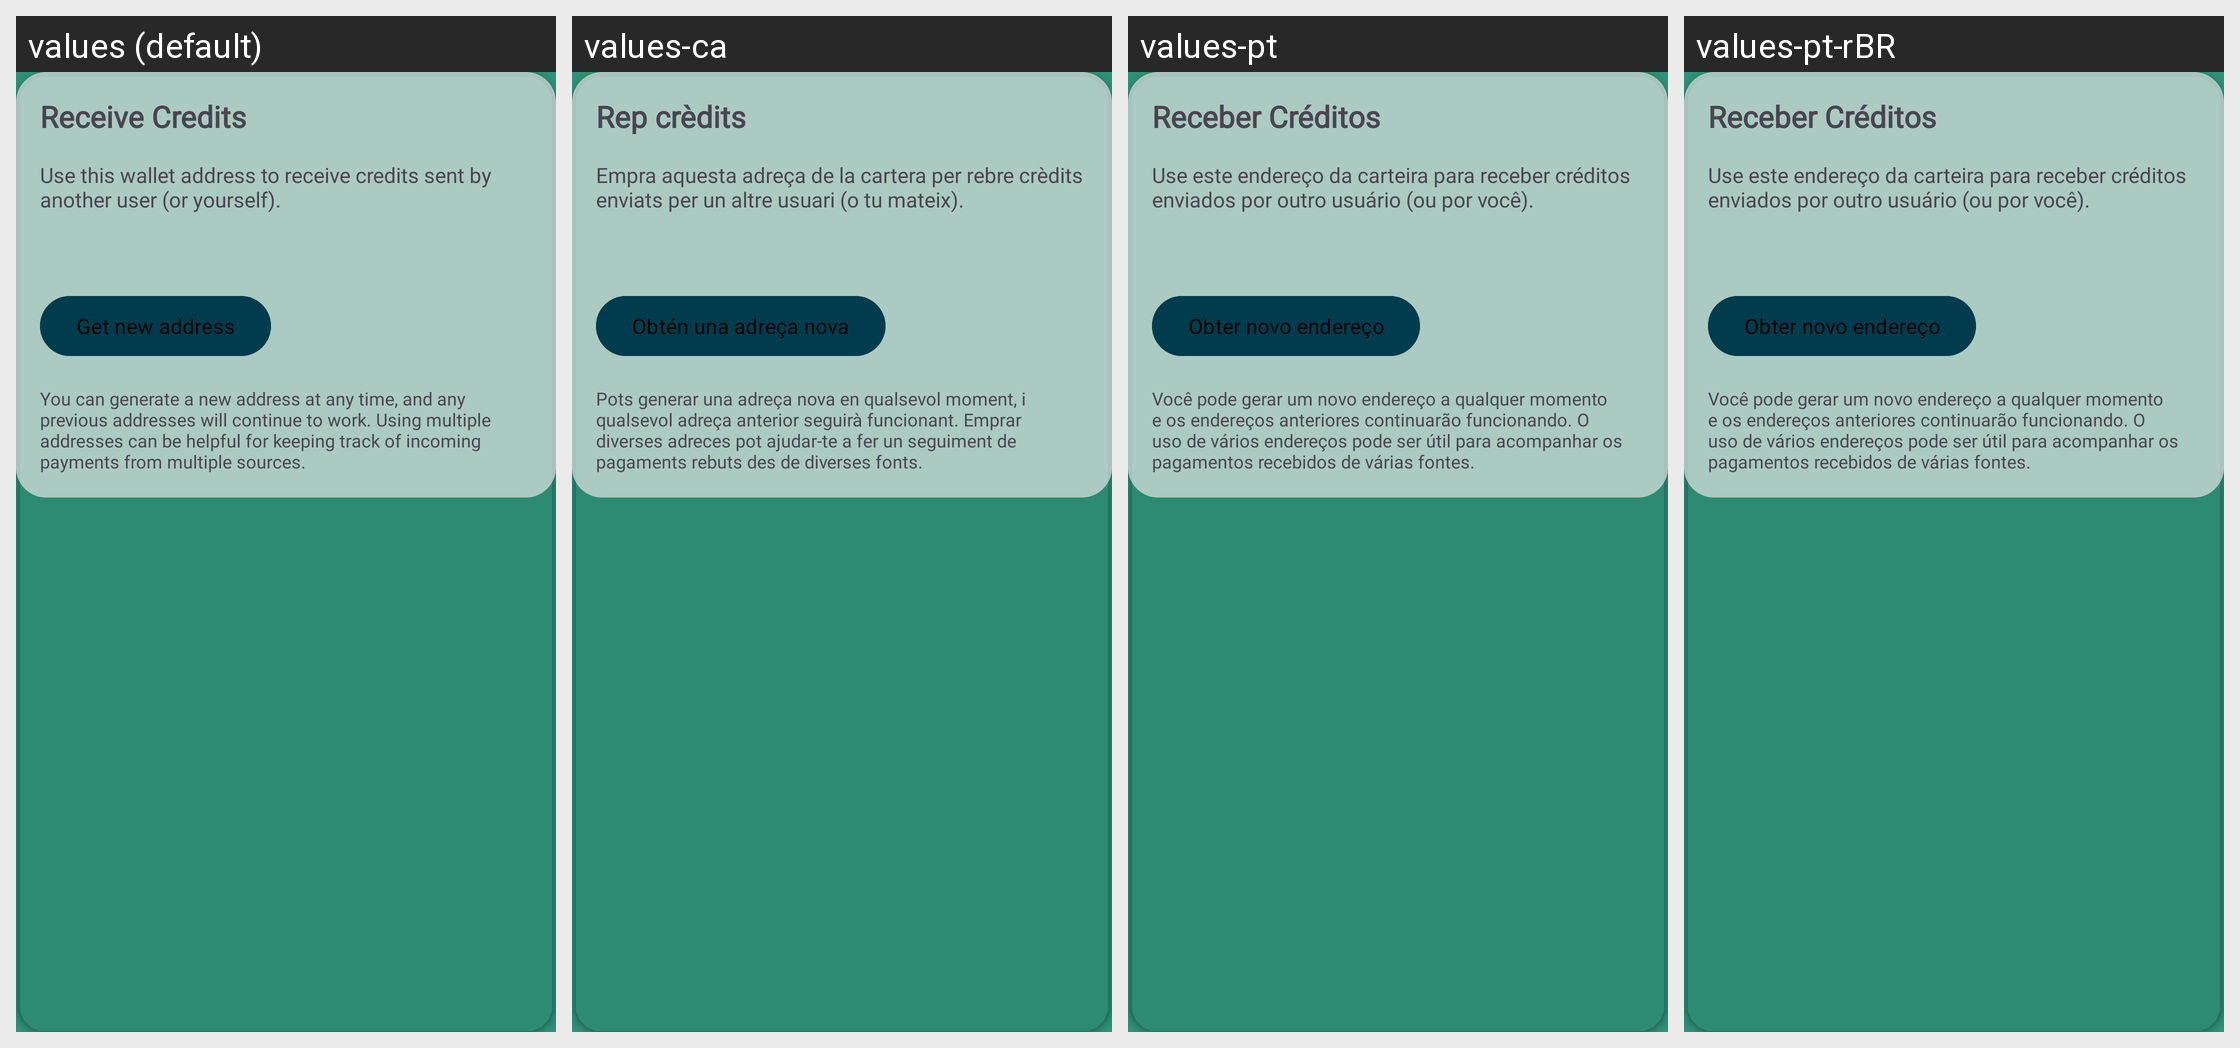

Translations of the strings shown on this Android screen, per locale in the grid:
Android screen res/layout/card_wallet_receive_credits.xml rendered under 4 locales, left to right: values (default), values-ca, values-pt, values-pt-rBR. Device: Nexus 5 (rendered at 1080×1920; each locale shown at half size, 540×960, under a caption strip naming it); theme AppTheme.
Other locales in the repository, not shown: values-af, values-de, values-es, values-et, values-fr, values-gu, values-he, values-id, values-it, values-jv, values-ms, values-nl, values-pl, values-ro, values-ru, values-sr, values-tr, values-uk, values-vi, values-zh-rTW.
Strings drawn on this screen, with the default value and each locale's value (text and hints the layout hard-codes, and strings that could not be matched under every locale, appear in the picture but are not listed):

receive_credits
  values: Receive Credits
  values-ca: Rep crèdits
  values-pt: Receber Créditos
  values-pt-rBR: Receber Créditos

get_new_address
  values: Get new address
  values-ca: Obtén una adreça nova
  values-pt: Obter novo endereço
  values-pt-rBR: Obter novo endereço
